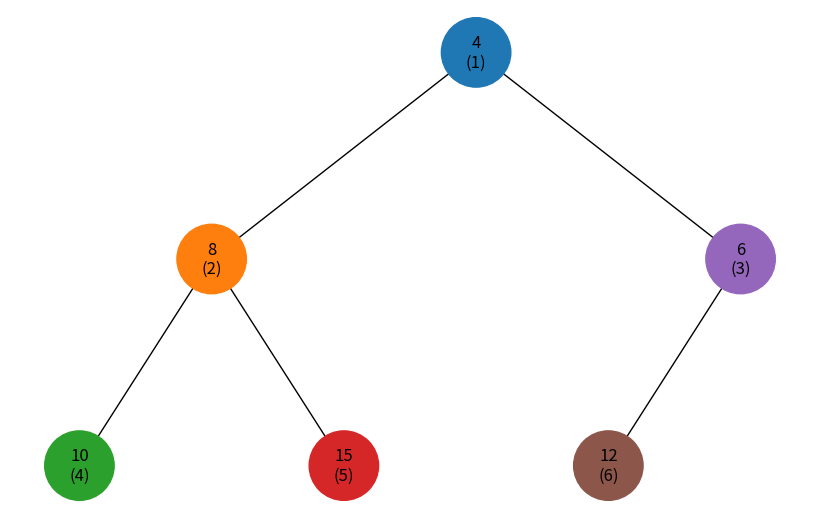
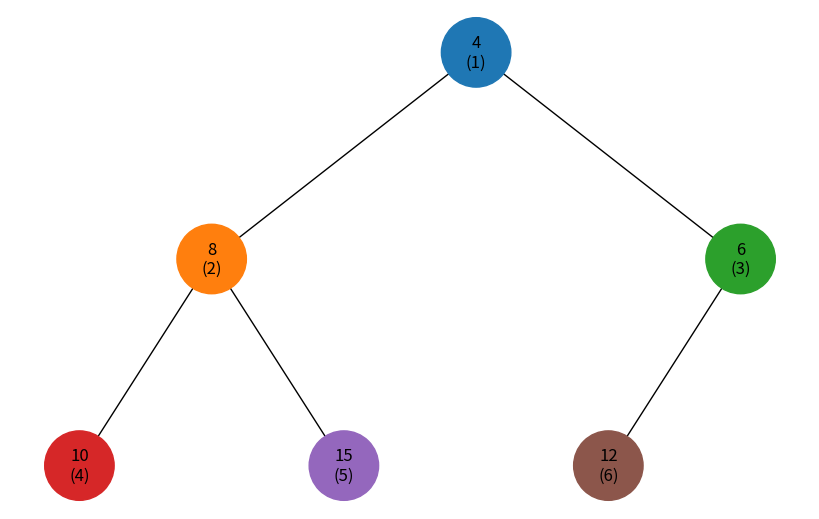

Here is the Python script that generated these plots, in order:
import uuid
import networkx as nx
import matplotlib.pyplot as plt
import matplotlib.colors as mcolors


class Node:
    def __init__(self, key, index, color="skyblue"):
        self.left = None
        self.right = None
        self.val = key
        self.index = index
        self.color = color
        self.id = str(uuid.uuid4())


def add_edges(graph, node, pos, x=0, y=0, layer=1):
    if node is not None:
        graph.add_node(node.id, color=node.color, label=f"{node.val}\n({node.index})")
        if node.left:
            pos[node.left.id] = (x - 1 / 2**layer, y - 1)
            graph.add_edge(node.id, node.left.id)
            add_edges(
                graph, node.left, pos, x=x - 1 / 2**layer, y=y - 1, layer=layer + 1
            )
        if node.right:
            pos[node.right.id] = (x + 1 / 2**layer, y - 1)
            graph.add_edge(node.id, node.right.id)
            add_edges(
                graph, node.right, pos, x=x + 1 / 2**layer, y=y - 1, layer=layer + 1
            )


def draw_heap(heap_root, traversal_order):
    heap = nx.DiGraph()
    pos = {heap_root.id: (0, 0)}
    add_edges(heap, heap_root, pos)

    # Generate colors
    colors = list(mcolors.TABLEAU_COLORS.values())
    color_idx = 0

    for i, node_id in enumerate(traversal_order):
        heap.nodes[node_id]["color"] = colors[color_idx]
        color_idx = (color_idx + 1) % len(colors)

    labels = {node[0]: node[1]["label"] for node in heap.nodes(data=True)}

    plt.figure(figsize=(8, 5))
    nx.draw(
        heap,
        pos=pos,
        labels=labels,
        arrows=False,
        node_size=2500,
        node_color=list(nx.get_node_attributes(heap, "color").values()),
    )
    plt.show()


def dfs_traversal(node, traversal_order):
    if node:
        traversal_order.append(node.id)
        dfs_traversal(node.left, traversal_order)
        dfs_traversal(node.right, traversal_order)


def bfs_traversal(root, traversal_order):
    queue = [root]
    while queue:
        node = queue.pop(0)
        if node:
            traversal_order.append(node.id)
            queue.append(node.left)
            queue.append(node.right)


if __name__ == "__main__":
    # Створення бінарної купи
    root = Node(4, 1)
    root.left = Node(8, 2)
    root.right = Node(6, 3)
    root.left.left = Node(10, 4)
    root.left.right = Node(15, 5)
    root.right.left = Node(12, 6)

    # DFS
    dfs_order = []
    dfs_traversal(root, dfs_order)
    draw_heap(root, dfs_order)

    # BFS
    bfs_order = []
    bfs_traversal(root, bfs_order)
    draw_heap(root, bfs_order)
